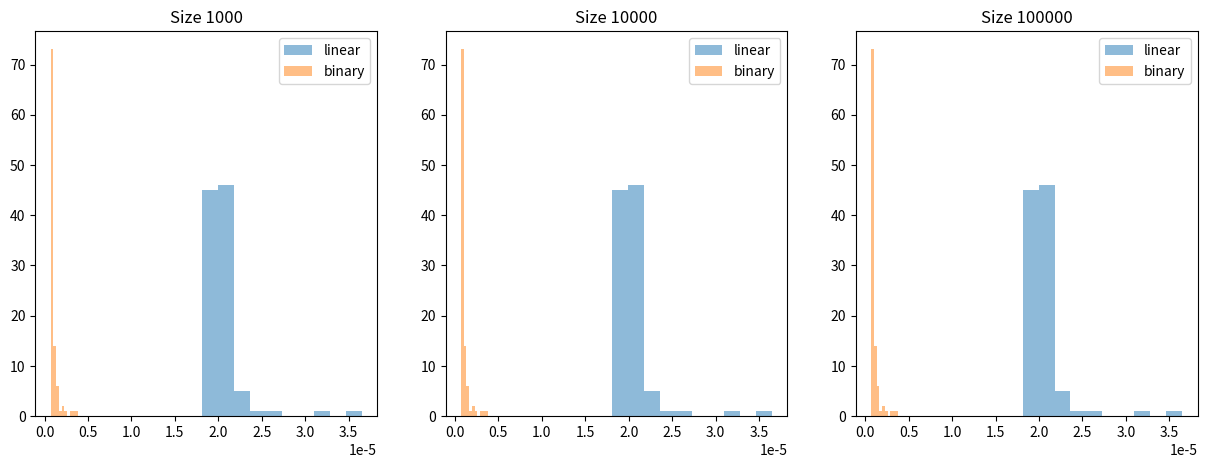
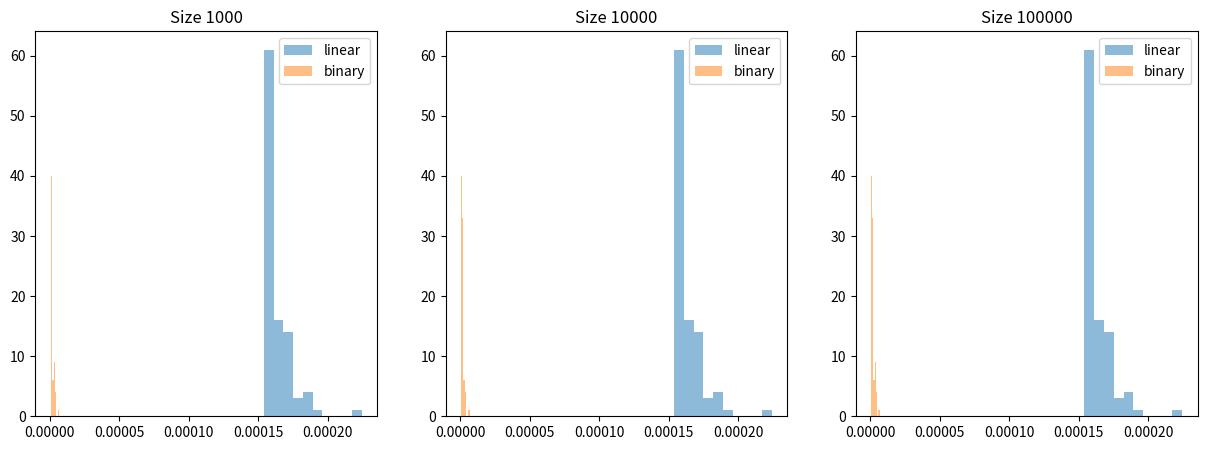
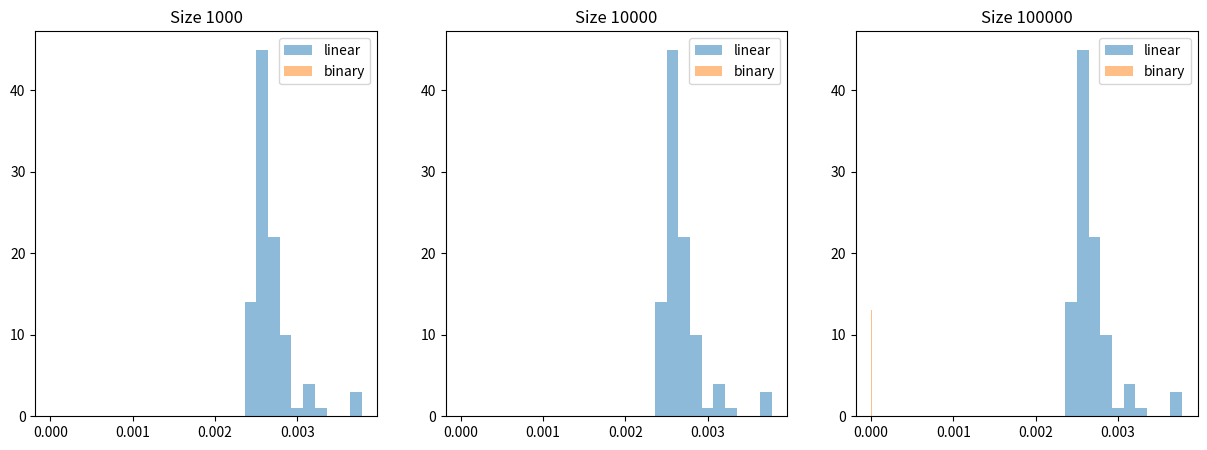

Generate these figures, in order, with matplotlib:
import time
import random
import numpy as np
import matplotlib.pyplot as plt

def linear_search(arr, x):
    for i in range(len(arr)):
        if arr[i] == x:
            return i
    return -1

def binary_search(arr, x):
    low = 0
    high = len(arr) - 1
    mid = 0
 
    while low <= high:
        mid = (high + low) // 2
 
        if arr[mid] < x:
            low = mid + 1
        elif arr[mid] > x:
            high = mid - 1
        else:
            return mid
 
    return -1

def experiment():
    sizes = [1000, 10000, 100000]
    measurements = 100
    results = {}
    for size in sizes:
        arr = [random.randint(0, size) for _ in range(size)]
        arr.sort()
        x = random.randint(0, size)
        linear_times = []
        binary_times = []
        for _ in range(measurements):
            start_time = time.time()
            linear_search(arr, x)
            end_time = time.time()
            linear_times.append(end_time - start_time)
            
            start_time = time.time()
            binary_search(arr, x)
            end_time = time.time()
            binary_times.append(end_time - start_time)
            
        results[size] = {'linear': np.mean(linear_times), 'binary': np.mean(binary_times)}
        
        fig, axs = plt.subplots(1, 3, figsize=(15, 5))
        
        for i, size in enumerate(sizes):
            axs[i].hist(linear_times, alpha=0.5, label='linear')
            axs[i].hist(binary_times, alpha=0.5, label='binary')
            axs[i].set_title(f'Size {size}')
            axs[i].legend(loc='upper right')
        plt.show()
    return results

experiment()
